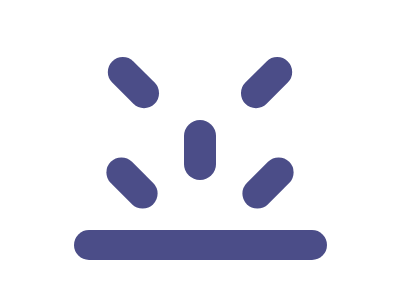

Give the HTML and CSS whose rendering is this image.

<!-- file: seasonings.html -->
<div ver></div>
<div mid></div>
<div left></div>
<div right></div>

<link rel="stylesheet" href="style.css">

/* file: style.css */
  [ver] {
    width: 253px;
    height: 30px;
    background: #4B4D88;
    position: absolute;
    margin: auto;
    inset: 190px 0 0 0;
    border-radius: 50px;
  }
  [mid] {
    width: 32px;
    height: 60px;
    background: #4B4D88;
    position: absolute;
    margin: auto;
    inset: 0px 0 0 0;
    border-radius: 50px;
  }
  [left] {
    width: 30px;
    height: 60px;
    background: #4B4D88;
    position: absolute;
    margin: auto;
    inset: 65px 136px 0 0;
    border-radius: 50px;
    transform: rotate(-45deg);
    box-shadow:72px -70px 0 #4B4D88;
  }
  [right] {
    width: 30px;
    height: 60px;
    background: #4B4D88;
    position: absolute;
    margin: auto;
    inset: 65px -136px 0 0;
    border-radius: 50px;
    transform: rotate(45deg);
    box-shadow: -72px -70px 0 #4B4D88;
  }
  body {
    background: #FFFFFF
  }